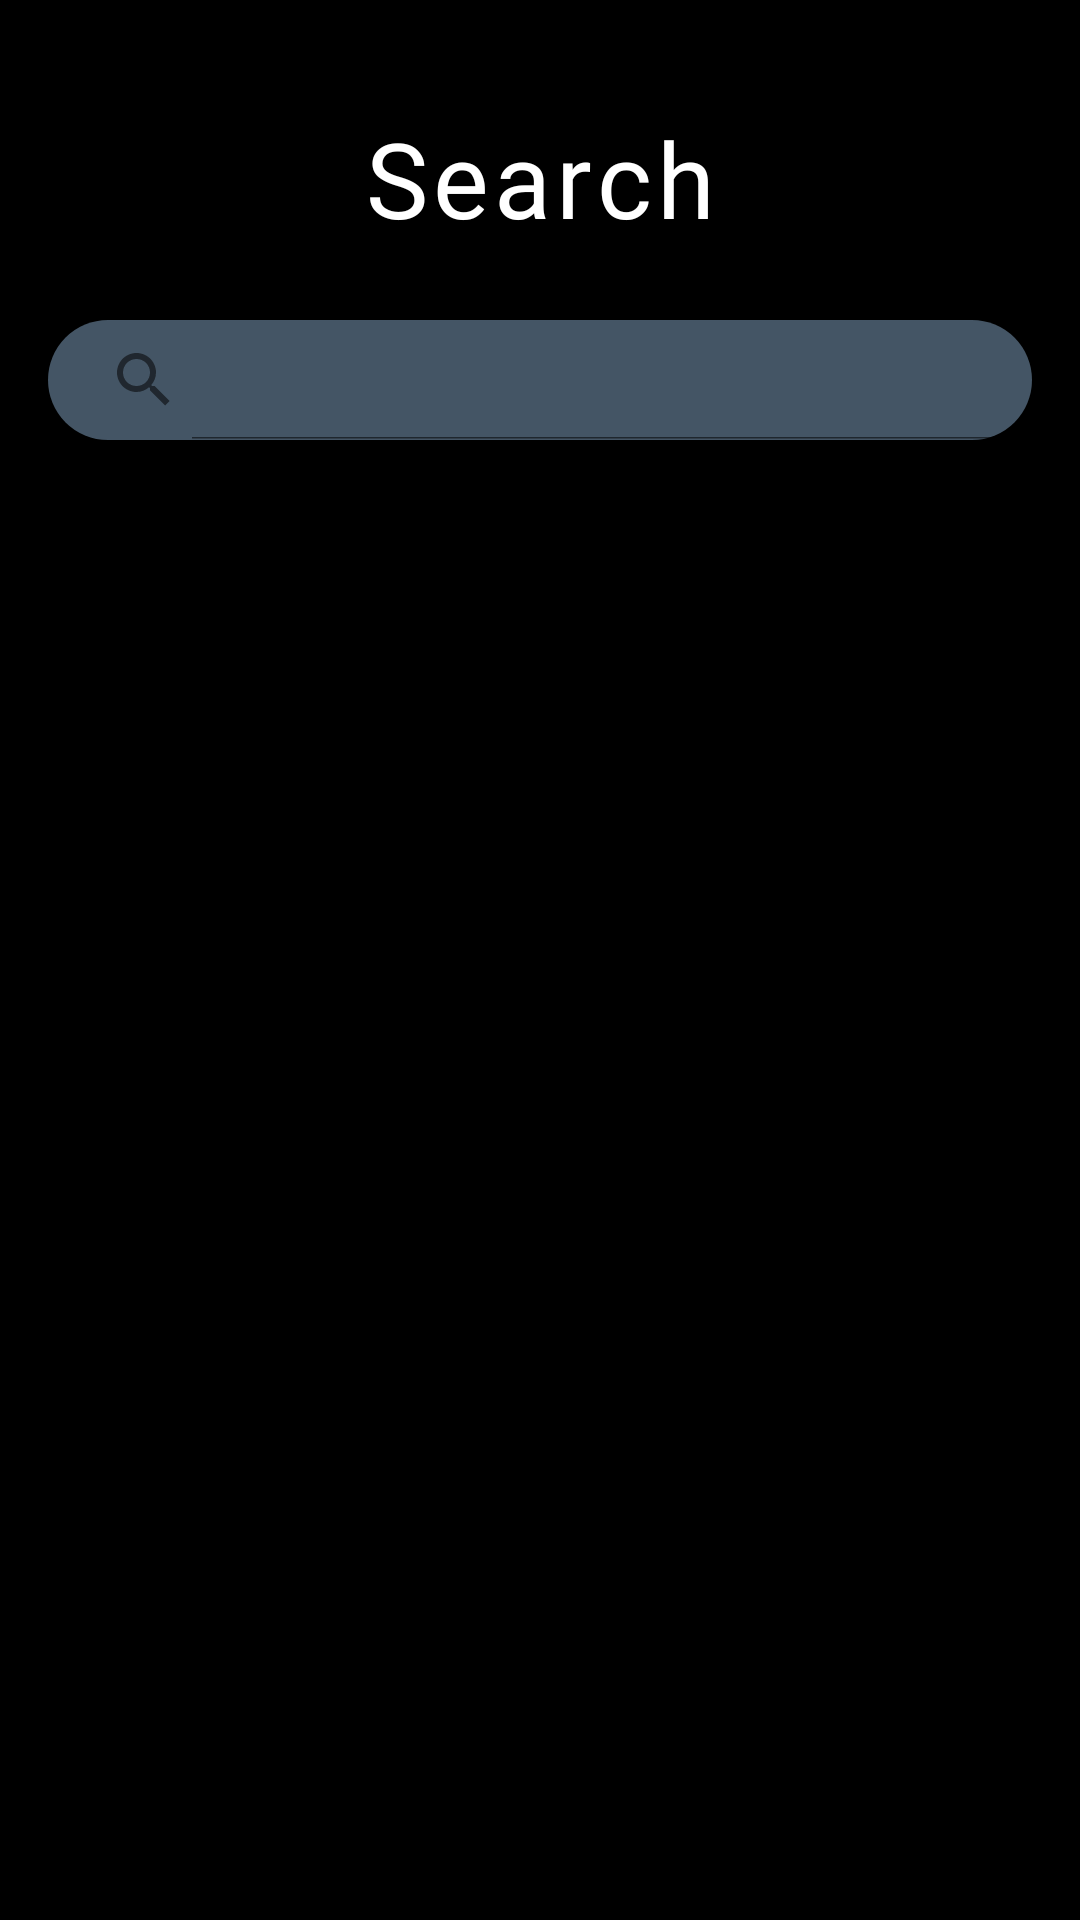

Android layout source for this screen:
<!-- AndroidManifest.xml: application theme Theme.Musicboxd -->
<!-- res/layout/fragment_search.xml -->
<?xml version="1.0" encoding="utf-8"?>
<androidx.constraintlayout.widget.ConstraintLayout
    xmlns:android="http://schemas.android.com/apk/res/android"
    xmlns:app="http://schemas.android.com/apk/res-auto"
    android:id="@+id/search_root_layout"
    android:layout_width="match_parent"
    android:layout_height="match_parent"
    android:background="@color/black"
    android:paddingTop="24dp">

    
    <TextView
        android:id="@+id/Title"
        android:layout_width="wrap_content"
        android:layout_height="wrap_content"
        android:text="Search"
        android:textColor="@color/white"
        android:textSize="35sp"
        android:fontFamily="@font/poppinsbold"
        android:letterSpacing="0.05"
        android:lineSpacingExtra="2dp"
        android:textAlignment="center"
        android:paddingTop="12dp"
        android:paddingBottom="8dp"
        app:layout_constraintTop_toTopOf="parent"
        app:layout_constraintStart_toStartOf="parent"
        app:layout_constraintEnd_toEndOf="parent" />

    
    <androidx.appcompat.widget.SearchView
        android:id="@+id/searchView"
        android:layout_width="0dp"
        android:layout_height="40dp"
        android:layout_marginTop="16dp"
        android:layout_marginStart="16dp"
        android:layout_marginEnd="16dp"
        android:theme="@style/SearchViewThemeLight"
        android:background="@drawable/searchbar"
        android:queryHint="Cerca su Musicboxd..."
        app:iconifiedByDefault="false"
        app:layout_constraintTop_toBottomOf="@id/Title"
        app:layout_constraintStart_toStartOf="parent"
        app:layout_constraintEnd_toEndOf="parent" />

    
    <androidx.recyclerview.widget.RecyclerView
        android:id="@+id/searchRecyclerView"
        android:layout_width="0dp"
        android:layout_height="0dp"
        android:clipToPadding="false"
        android:layout_marginTop="7dp"
        android:paddingTop="8dp"
        android:paddingBottom="16dp"
        android:background="@color/black"
        app:layout_constraintTop_toBottomOf="@id/searchView"
        app:layout_constraintBottom_toBottomOf="parent"
        app:layout_constraintStart_toStartOf="parent"
        app:layout_constraintEnd_toEndOf="parent"/>

</androidx.constraintlayout.widget.ConstraintLayout>
<!-- resources referenced by this layout -->
<resources>
  <color name="black">#FF000000</color>
  <color name="white">#FFFFFFFF</color>
  <!-- drawable searchbar (drawable) -->
  <shape xmlns:android="http://schemas.android.com/apk/res/android"
      android:shape="rectangle">
      <solid android:color="@color/gray" /> 
      <corners android:radius="20dp" /> 
  </shape>
  <style name="SearchViewThemeLight" parent="ThemeOverlay.AppCompat.Light">
          <item name="android:textColorPrimary">#000000</item>  
          <item name="android:textColorHint">#666666</item>     
      </style>
  <style name="Theme.Musicboxd" parent="Theme.Material3.Dark.NoActionBar">
      <item name="colorPrimary">@color/purple_500</item>
          <item name="colorPrimaryVariant">@color/purple_700</item>
          <item name="colorOnPrimary">@color/white</item>
          <item name="colorSecondary">@color/teal_200</item>
          <item name="colorSecondaryVariant">@color/teal_700</item>
          <item name="colorOnSecondary">@color/black</item>
          <item name="android:statusBarColor" tools:targetApi="l">?attr/colorPrimaryVariant</item>
          <item name="popupMenuStyle">@style/PopupMenuStyle</item>
          <item name="android:windowFullscreen">false</item>
          <item name="android:windowTranslucentStatus">false</item>
          <item name="android:windowTranslucentNavigation">false</item>
      </style>
  <color name="gray">#445565</color>
  <color name="purple_500">#9C27B0</color>
  <color name="purple_700">#7B1FA2</color>
  <color name="teal_200">#6F8892</color>
  <color name="teal_700">#00796B</color>
  <style name="PopupMenuStyle" parent="Theme.AppCompat.Light.NoActionBar">
          <item name="android:popupBackground">@drawable/popup_menu_background</item> 
      </style>
  <!-- drawable popup_menu_background (drawable) -->
  <shape xmlns:android="http://schemas.android.com/apk/res/android"
      android:shape="rectangle">
      <solid android:color="@color/black" /> 
      <corners android:radius="12dp" /> 
  </shape>
</resources>
